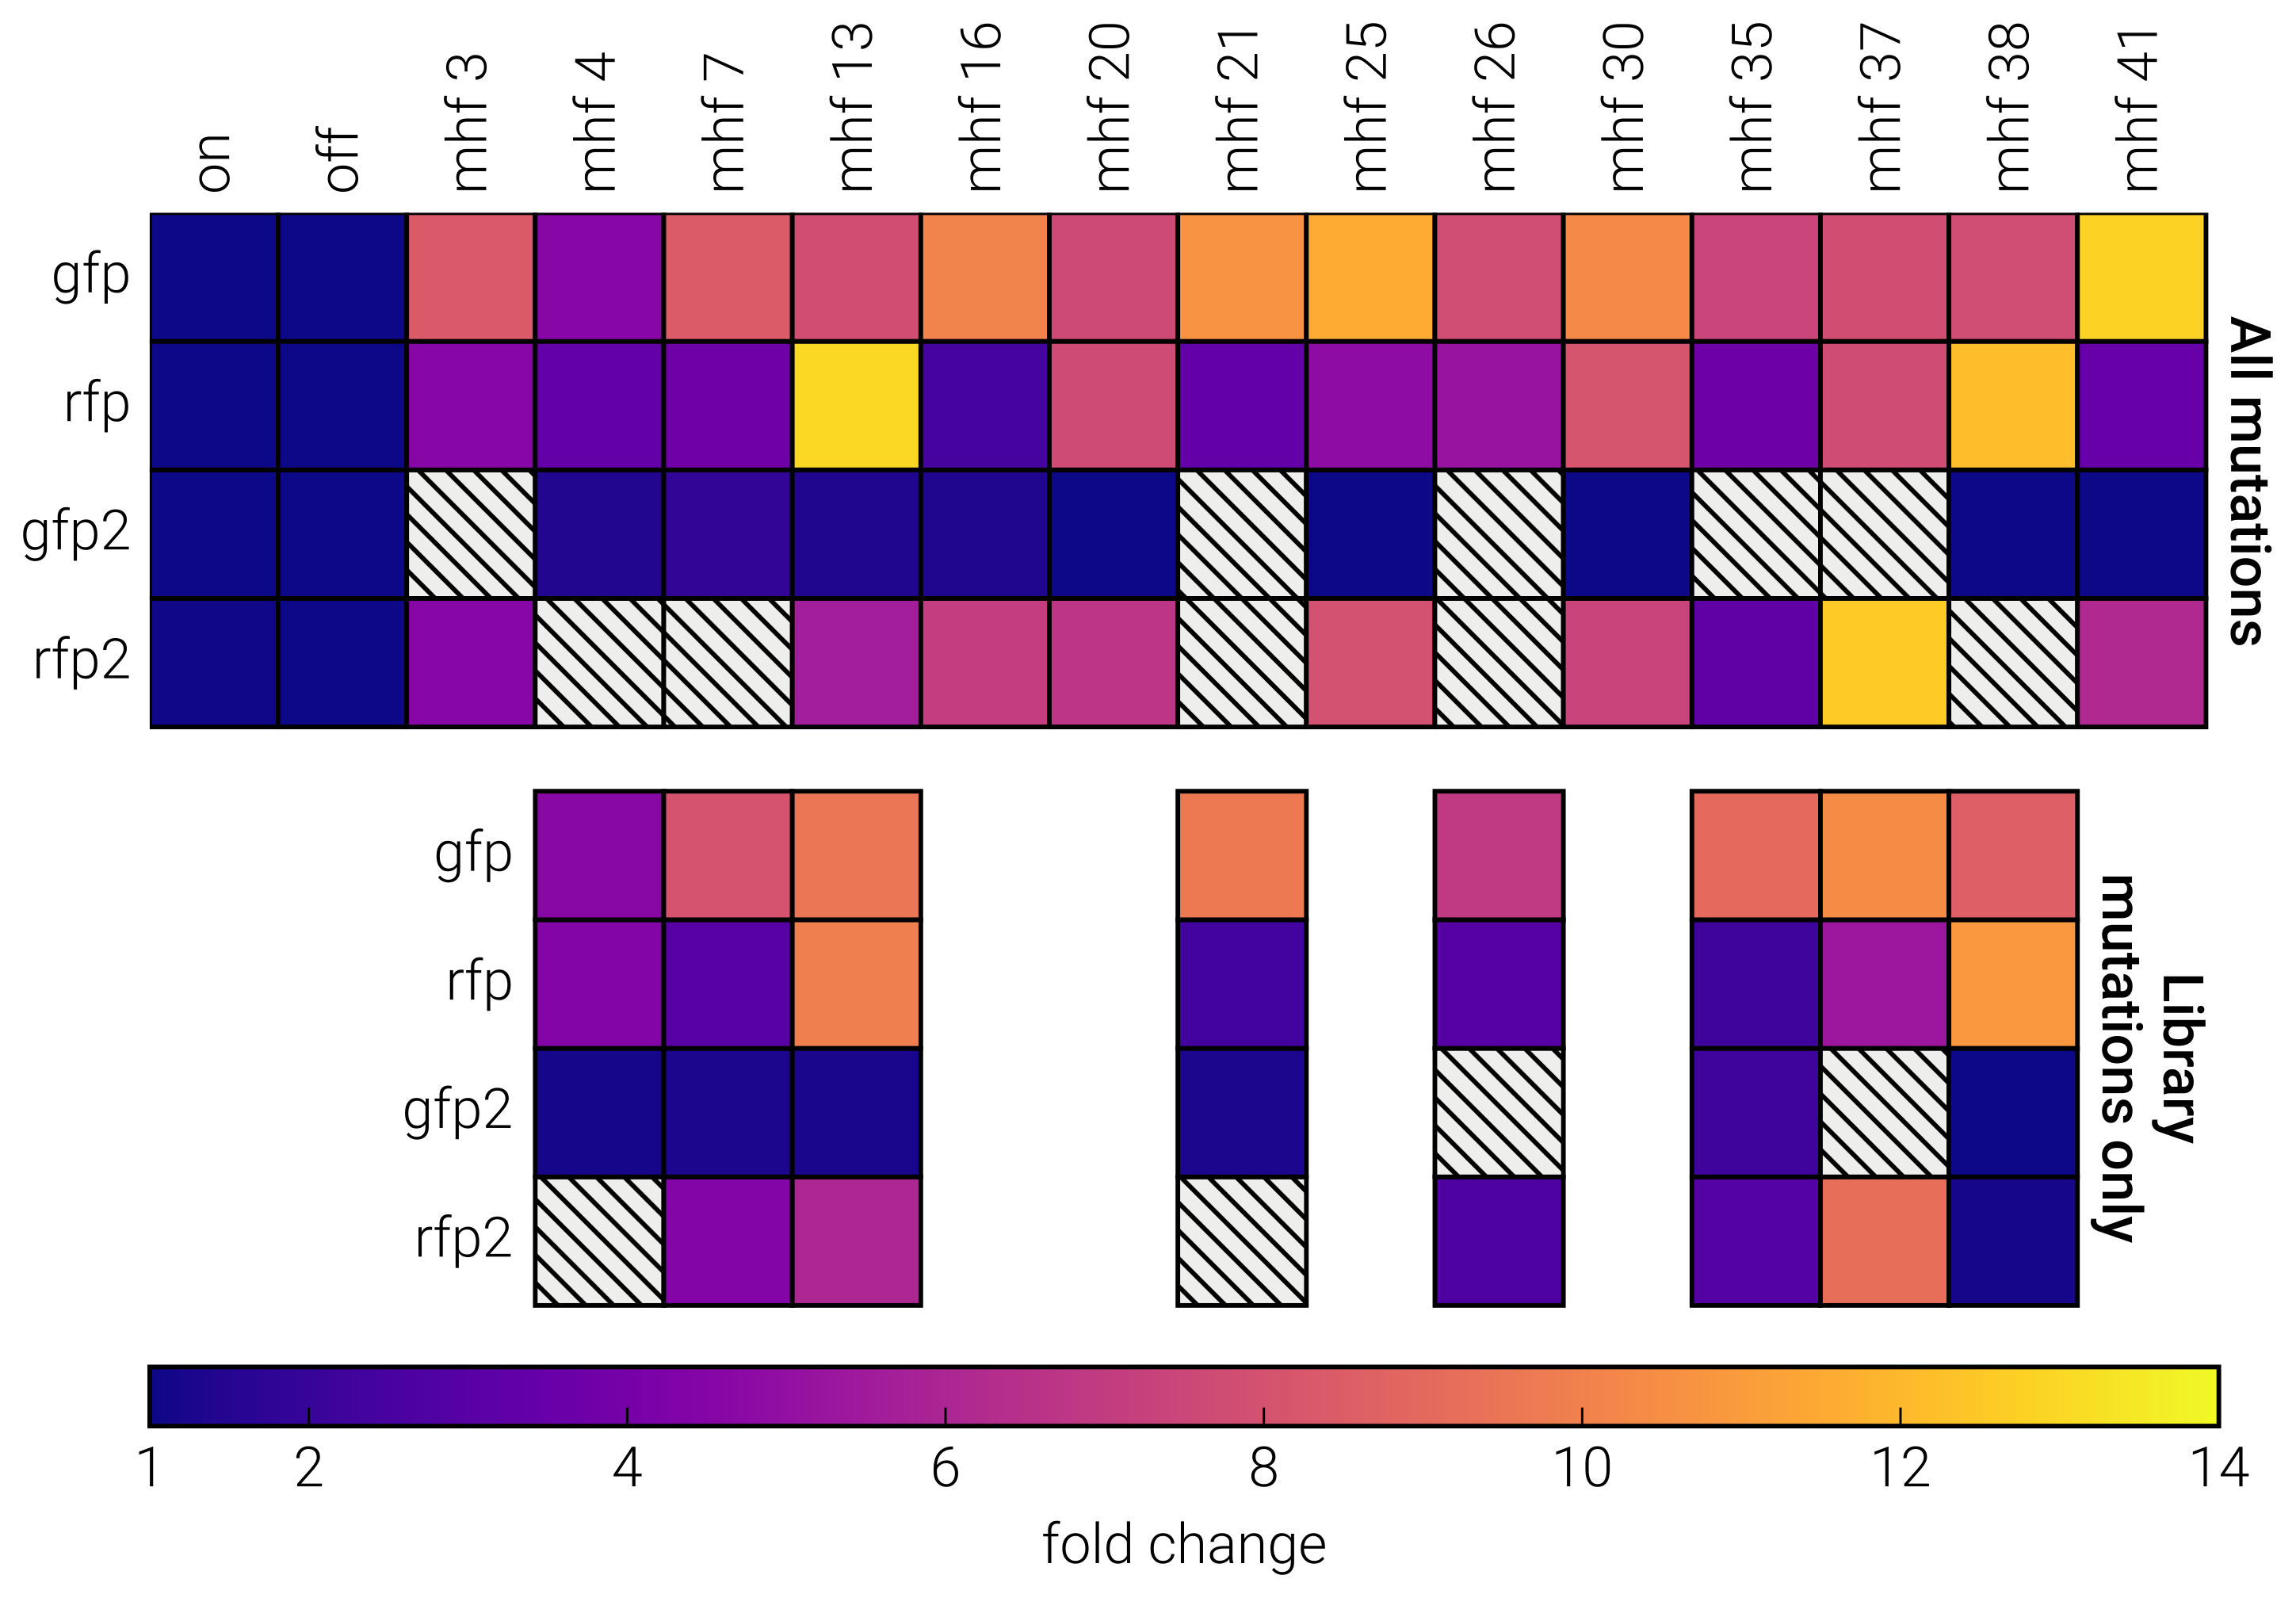

Write Python code to recreate this figure.
#!/usr/bin/env python3

import sys
import fcmcmp
import analysis_helpers
import sgrna_sensor
import numpy as np
from matplotlib import rcParams
rcParams['font.family'] = 'sans-serif'
rcParams['font.sans-serif'] = ['Roboto']
import matplotlib as mpl
import matplotlib.pyplot as plt
import matplotlib.patches as patches
from pprint import pprint

class FoldChangeMatrix:

    spacers = list(reversed([
            'gfp',
            'rfp',
            'gfp2',
            'rfp2',
    ]))
    constructs = [
            'on',
            'off',
            'mhf 3',
            'mhf 4',
            'mhf 7',
            'mhf 13',
            'mhf 16',
            'mhf 20',
            'mhf 21',
            'mhf 25',
            'mhf 26',
            'mhf 30',
            'mhf 35',
            'mhf 37',
            'mhf 38',
            'mhf 41',
    ]

    def __init__(self):
        self.cell_width = 1
        self.cell_height = 1

    def plot(self):
        fig = plt.figure()
        ax = fig.add_subplot(111, aspect='equal')
        xmin = xmax = ymin = ymax = 0
        w, h = self.cell_width, self.cell_height

        cmap = mpl.cm.plasma
        norm = mpl.colors.Normalize(1, 14)
        mapper = mpl.cm.ScalarMappable(norm, cmap)
        mapper.set_array(np.linspace(1, 14))

        xticks = {}
        yticks = {}
        
        for (x, y), construct, spacer in self.yield_cells():

            # Decide what color to make this cell.  If there is data for this 
            # cell, a color is picked from a color map.  If there isn't data, a 
            # grey color is used.

            try:
                fold_change = get_fold_change(construct, spacer)
                rect_style = {
                        'facecolor': mapper.to_rgba(fold_change),
                }
            except DataMissing:
                rect_style = {
                        'hatch': r'\\\\',
                        'facecolor': '#eeeeec',
                }

            # Update the axis limits.
            x *= w; y *= h
            xmin, xmax = min(xmin, x), max(xmax, x + w)
            ymin, ymax = min(ymin, y), max(ymax, y + h)

            # Update the tick labels.
            yticks[y + w/2] = spacer

            # Draw a rectangle.
            rect = patches.Rectangle((x, y), w, h, **rect_style)
            ax.add_patch(rect)

        fig.canvas.set_window_title(' '.join(sys.argv))

        colorbar = fig.colorbar(
                mapper, ax=ax, orientation='horizontal', pad=0.035, aspect=35)
        colorbar.set_ticks([1, 2, 4, 6, 8, 10, 12, 14])
        colorbar.set_label('fold change')

        fig.patch.set_visible(False)
        ax.patch.set_visible(False)

        ax.spines['top'].set_visible(False)
        ax.spines['right'].set_visible(False)
        ax.spines['bottom'].set_visible(False)
        ax.spines['left'].set_visible(False)

        ax.set_xlim(xmin, xmax+0.1)
        ax.set_ylim(ymin-0.1, ymax)

        ax.set_xticks([w * (x + 1/2) for x in range(len(self.constructs))])
        ax.set_xticklabels(self.constructs, rotation='vertical')

        ax.set_yticks(list(yticks.keys()))
        ax.set_yticklabels(list(yticks.values()))

        ax.tick_params(axis=u'both', which=u'both',length=0)
        ax.xaxis.set_tick_params(labeltop='on', labelbottom='off')

    def yield_cells(self):
        for x, construct in enumerate(self.constructs):
            for y, spacer in enumerate(self.spacers):
                # Yield a cell for each combination of construct and spacer.
                yield (x, y), construct, spacer

                # See if this construct has any unexpected mutations, and if it 
                # does, also yield a cell that excludes them.
                expected_only = construct + ',1'
                y_offset = self.cell_height * (len(self.spacers) + 1/2)
                if design_exists(expected_only):
                    yield (x, y - y_offset), expected_only, spacer


class DataMissing (Exception):
    pass


initial_picks = fcmcmp.load_experiments('../../results/facs/20160727_screen_mhf.yml')
recloned_hits = fcmcmp.load_experiments('../../results/facs/20160923_test_mhf_hits.yml')

shared_steps = analysis_helpers.SharedProcessingSteps()
shared_steps.process(initial_picks + recloned_hits)

def get_fold_change(construct, spacer):
    expt = find_experiment(construct, spacer)
    apo_well = analysis_helpers.AnalyzedWell(expt, expt['wells']['apo'][0])
    holo_well = analysis_helpers.AnalyzedWell(expt, expt['wells']['holo'][0])

    xlim = 0, 5
    apo_well.estimate_distribution(xlim)
    holo_well.estimate_distribution(xlim)
    fold_change = 10**(apo_well.loc - holo_well.loc)

    return fold_change
    
def find_experiment(construct, spacer):
    # Figure out where the data for this experiment is stored.

    if spacer == 'orig':
        experiments = initial_picks
    else:
        experiments = recloned_hits

    # Put together the label for this experiment.

    if spacer == 'orig':
        raise NotImplementedError
    else:
        label = spacer + ' ' + construct
    
    # Return the experiment with the correct label in the correct data file.  
    # If no experiment can be found, raise DataMissing.

    for experiment in experiments:
        if experiment['label'] == label:
            return experiment
    raise DataMissing

def design_exists(construct):
    try: sgrna_sensor.from_name(construct)
    except ValueError: return False
    else: return True


matrix = FoldChangeMatrix()
matrix.plot()

plt.show()
#plt.savefig('raw_fold_change_matrix.svg')
